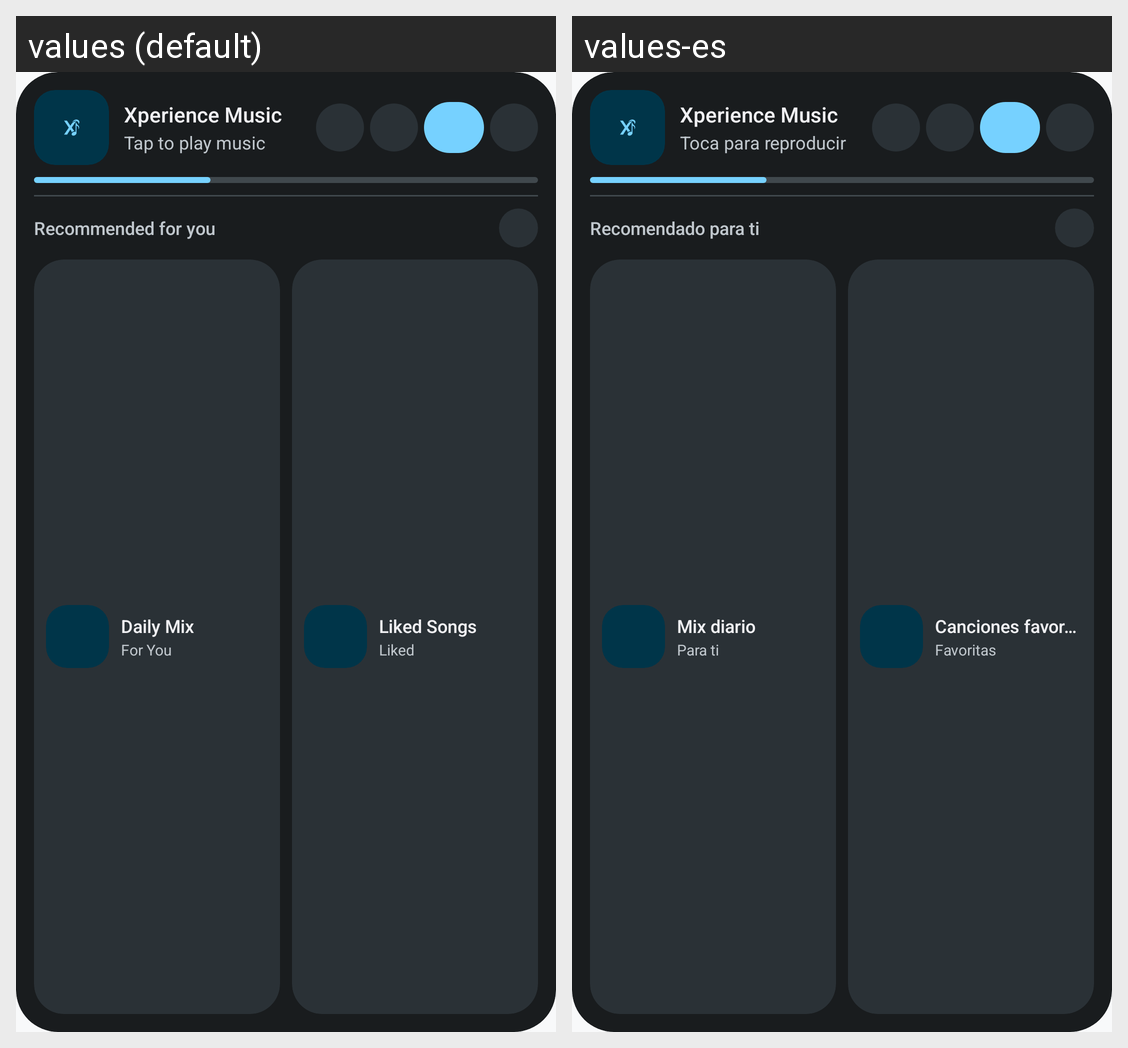

For this localized Android screen grid, give each drawn string resource with its value in every locale shown.
Android screen res/layout/widget_music_hub_medium.xml rendered under 2 locales, left to right: values (default), values-es. Device: Nexus 5 (rendered at 1080×1920; each locale shown at half size, 540×960, under a caption strip naming it); theme Theme.XperiencePlayer.
Strings drawn on this screen, with the default value and each locale's value (text and hints the layout hard-codes, and strings that could not be matched under every locale, appear in the picture but are not listed):

widget_idle_title
  values: Xperience Music
  values-es: Xperience Music

widget_idle_subtitle
  values: Tap to play music
  values-es: Toca para reproducir

widget_playlists_header
  values: Recommended for you
  values-es: Recomendado para ti

widget_preview_mix_1
  values: Daily Mix
  values-es: Mix diario

widget_badge_made_for_you
  values: For You
  values-es: Para ti

widget_preview_mix_2
  values: Liked Songs
  values-es: Canciones favoritas

widget_badge_liked
  values: Liked
  values-es: Favoritas
